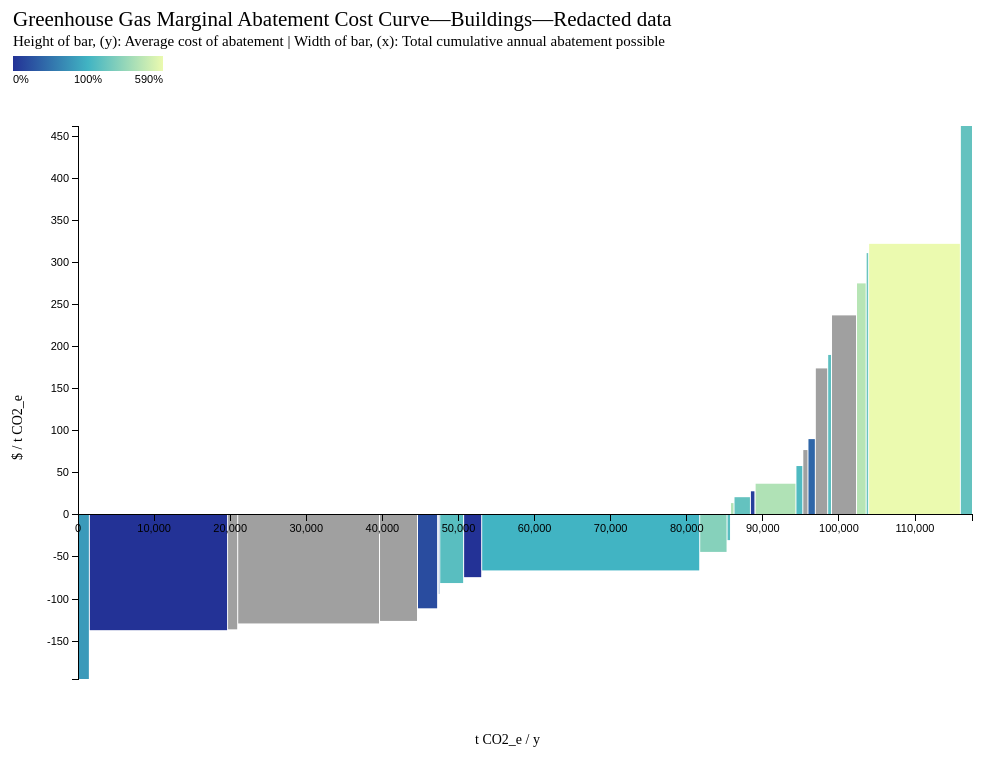
D3 v3 page, settled after 360 driven frames (6 s of simulated time); the page loaded 1 data file(s).



			// Dimensions
			var w = (window.innerWidth || document.body.clientWidth) - 25;
			var h = (window.innerHeight || document.body.clientHeight) - 25;
			var barPadding = 1;													// line width between bars to tell them apart
			var chartPadding = 70;												// space all around the chart
			var header = 50;													// space above the chart for titles, etc.

			// Dataset and graphics
			d3.csv('data.csv',function(dataset) {

				// Convert any "number" to an actual number
				dataset.forEach(function(d) {
					d.y = +d.y;
					d.x = +d.x;
					d.fill = +d.fill;
					d.alt = +d.alt;
				});

				// Tooltips
				var tooltip = d3.select('body')
					.append('div')
					.attr('class','tooltip');

				// Get min and max values
				var maxY = d3.max(dataset,function(d) { return d.y; });
				var minY = Math.min(d3.min(dataset,function(d) { return d.y; }),0);

				// Define scales
				var xScale = d3.scale.linear()
					.domain([0,d3.sum(dataset,function(d) { return d.x; })])
					.range([0,(w - chartPadding * 1.5)]);

				var yScaleLen = d3.scale.linear()
					.domain([0,maxY])
					.range([0,(maxY / (maxY - minY) * (h - chartPadding * 2 - header))]);

				var yScalePos = d3.scale.linear()
					.domain([minY,maxY])
					.range([(h - chartPadding - header),chartPadding]);

				// Define axes
				var xAxis = d3.svg.axis()
					.scale(xScale)
					.orient('bottom');

				var yAxis = d3.svg.axis()
					.scale(yScalePos)
					.orient('left');

				// Add svg element to body
				var svg = d3.select('body')
					.append('svg')
						.attr('width',w)
						.attr('height',h)

				// Create a container for the chart
				var chart = svg.append('g')
						.attr('transform','translate(0,'+ header +')');

				// Datum defines the y-axis height of zero x-axis
				var datum = yScaleLen(maxY) + chartPadding;

				// Cumulative value of x to position bars
				var xBars = 0;

				// Gradient
				var maxFill = d3.max(dataset,function(d) { return d.fill; });								// Highest value of 'fill' in dataset
				var minFill = d3.min(dataset,function(d) { return d.fill; });								// Lowest value of 'fill' in dataset
				var midFill; if(maxFill<0.95) { midFill = (minFill + maxFill) / 2; } else { midFill = 1; }	// Define the mid-point value of 'fill' in dataset
				var gradientHigh = {R: 235, G: 250, B: 175};												// The colour of the highest value of 'fill'
				var gradientMid = {R: 65, G: 180, B: 195};													// The colour of the middle value of 'fill'
				var gradientLow = {R: 35, G: 50, B: 150};													// The colour of the lowest value of 'fill'
				var gradientNull = {R: 160, G: 160, B: 160};												// The colour of any invalid value of 'fill'
				var fillValue;																				// Initializing 'fillValue' for later
				var fillText;																				// Initializing 'fillText' for later

				// Draw bars
				chart.selectAll('rect')
					.data(dataset)
					.enter()
					.append('rect')
					.attr('x',function(d) {
						xBars += xScale(d.x);
						return (xBars - xScale(d.x) + chartPadding + barPadding);
					})
					.attr('y',function(d) {			// if y value is negative, start bar at datum
						if(d.y < 0) {
							return datum;
						}
						else {
							return yScalePos(d.y);
						}
					})
					.attr('width',function(d) {
						return xScale(d.x) - barPadding;
					})
					.attr('height',function(d) {
						return Math.abs(yScaleLen(d.y));
					})
					.attr('fill', function(d) {
						if(isNaN(d.fill)) {
							fillValue = gradientNull;
						}
						else if(d.fill<1 && maxFill>0.95) {
							fillValue = {
								R: Math.round(gradientLow.R + (d.fill - minFill) * ((gradientMid.R - gradientLow.R)/(midFill - minFill))),
								G: Math.round(gradientLow.G + (d.fill - minFill) * ((gradientMid.G - gradientLow.G)/(midFill - minFill))),
								B: Math.round(gradientLow.B + (d.fill - minFill) * ((gradientMid.B - gradientLow.B)/(midFill - minFill)))
							};
						}
						else {
							fillValue = {
								R: Math.round(gradientMid.R + (d.fill - midFill) * ((gradientHigh.R - gradientMid.R)/(maxFill - midFill))),
								G: Math.round(gradientMid.G + (d.fill - midFill) * ((gradientHigh.G - gradientMid.G)/(maxFill - midFill))),
								B: Math.round(gradientMid.B + (d.fill - midFill) * ((gradientHigh.B - gradientMid.B)/(maxFill - midFill)))
							};
						}
						return 'rgb('+ fillValue.R + ',' + fillValue.G +','+ fillValue.B + ')';
					})
					.on('mouseover',function(d) {
						if(d.y > 0) {var verticalArrow = '↑';} else {var verticalArrow = '↓';}
						if(isNaN(d.fill)) {fillText = 'n/a';} else {fillText = d.fill*100+'%';}
						var tooltipText = '<b>'+d.name+'</b><br/>'+verticalArrow+d.y.toLocaleString()+' &nbsp; → '+d.x.toLocaleString()+'  &nbsp;  σ '+fillText+'<br/>Total capital cost: $'+d.alt.toLocaleString();
						return tooltip
							.style('visibility','visible')
							.html(function(d) {
								return tooltipText;
							});
						})
					.on('mousemove',function() {
						return tooltip
							.style('top',(event.pageY+13)+'px')
							.style('left',(event.pageX+10)+'px');
					})
					.on('mouseout',function() {
						return tooltip
							.style('visibility','hidden');
					});

				// x-axis
				chart.append('g')
					.attr('class','axis')
					.attr('transform','translate('+ chartPadding +','+ datum +')')
					.call(xAxis);

				// x-axis title
				chart.append('text')
					.attr('transform','translate('+ w / 2 +','+ (h - header - 5) +')')
					.style('text-anchor','middle')
					.text('t CO2_e / y')
					.attr('font-family','serif')
					.attr('font-size','14px');

				// y-axis
				chart.append('g')
					.attr('class','axis')
					.attr('transform','translate('+ chartPadding +',0)')
					.call(yAxis);

				// y-axis label
				chart.append('text')
					.attr('transform','rotate(-90)')
					.attr('y',0)
					.attr('x',0 - (h / 2))
					.attr('dy','1em')
					.style('text-anchor','middle')
					.text('$ / t CO2_e')
					.attr('font-family','serif')
					.attr('font-size','14px');

				// Title
				svg.append('text')
					.attr('transform','translate(5,20)')
					.style('text-anchor','start')
					.html('Greenhouse Gas Marginal Abatement Cost Curve&mdash;Buildings&mdash;Redacted data')
					.attr('font-family','serif')
					.attr('font-size','21px');

				// Sub-title
				svg.append('text')
					.attr('transform','translate(5,40)')
					.style('text-anchor','start')
					.text('Height of bar, (y): Average cost of abatement | Width of bar, (x): Total cumulative annual abatement possible')
					.attr('font-family','serif')
					.attr('font-size','15px');

				//Gradient legend
				var legend = d3.select('svg')
					.append('g')
					.attr('transform','translate(5,50)');

				var gradient = legend.append('linearGradient')
					.attr('id','gradient');

					gradient.append('stop')
						.attr('offset','0%')
						.attr('style','stop-color:rgb(35,50,150)');

					gradient.append('stop')
						.attr('offset','50%')
						.attr('style','stop-color:rgb(65,180,195)');

					gradient.append('stop')
						.attr('offset','100%')
						.attr('style','stop-color:rgb(235,250,175)');

				var gradientWidth = 150;
				var gradientHeight = 15;

				legend.append('rect')
					.attr('width',''+ gradientWidth +'')
					.attr('height',''+ gradientHeight +'')
					.attr('fill','url(#gradient)');

				legend.append('text')
					.attr('transform','translate(0,'+ (gradientHeight + 12) +')')
					.style('text-anchor','start')
					.text(''+ minFill * 100 +'%')
					.attr('font-family','sans-serif')
					.attr('font-size','11px');

				legend.append('text')
					.attr('transform','translate('+ (gradientWidth / 2) +','+ (gradientHeight + 12) +')')
					.style('text-anchor','middle')
					.text(''+ midFill * 100 +'%')
					.attr('font-family','sans-serif')
					.attr('font-size','11px');

				legend.append('text')
					.attr('transform','translate('+ (gradientWidth) +','+ (gradientHeight + 12) +')')
					.style('text-anchor','end')
					.text(''+ maxFill * 100 +'%')
					.attr('font-family','sans-serif')
					.attr('font-size','11px');

			}); // Close Dataset and graphics

		

### data: data.csv
x, y, name, fill, alt
1427, -195, Domestic water flow reduction, 0.8, 235030
18166, -137, Temperature control optimization, 0, 273000
1328, -136, Zone control optimization, -, 1027200
18640, -129, Outdoor air optimization, -, 258000
4992, -126, Air system control optimization, -, 132000
2644, -111, Temperature control optimization, 0.2, 51090
99, -98, Vending machine optimization, 0.4, 79930
179, -94, Lighting optimization, 0.4, 112500
3140, -81, Lighting optimization, 1.7, 2726540
2373, -74, Envelope rehabilitation measure, 0, 932250
28653, -66, BAS controls feature implementation, 1, 3699480
3594, -44, Lighting implementation, 3, 4096400
457, -30, Heating control upgrade, 1.7, 613600
457, 14, Envelope rehabilitation measure, 4.3, 1425900
2156, 21, BAS controls feature implementation, 2, 3670400
591, 28, Air system feature implementation, 0.1, 1563750
29, 36, Domestic water system feature implementa…, -, 76760
5361, 37, Fan motor conversion, 4.2, 1925000
903, 58, Aquatic system feature installation, 1.4, 736560
678, 77, Air system feature implementation, -, 2599000
969, 90, Renewable system implementation, 0.4, 3444350
1624, 174, Envelope rehabilitation measure, -, 2070000
503, 190, Pump motor conversion, 1.8, 1348500
3285, 237, Renewable system implementation, -, 20744400
1267, 275, Envelope rehabilitation measure, 4.4, 14990070
327, 311, Envelope rehabilitation measure, 2.2, 82620
12054, 322, Air system feature implementation, 5.9, 23772550
1595, 462, Heating system conversion, 2, 13355100